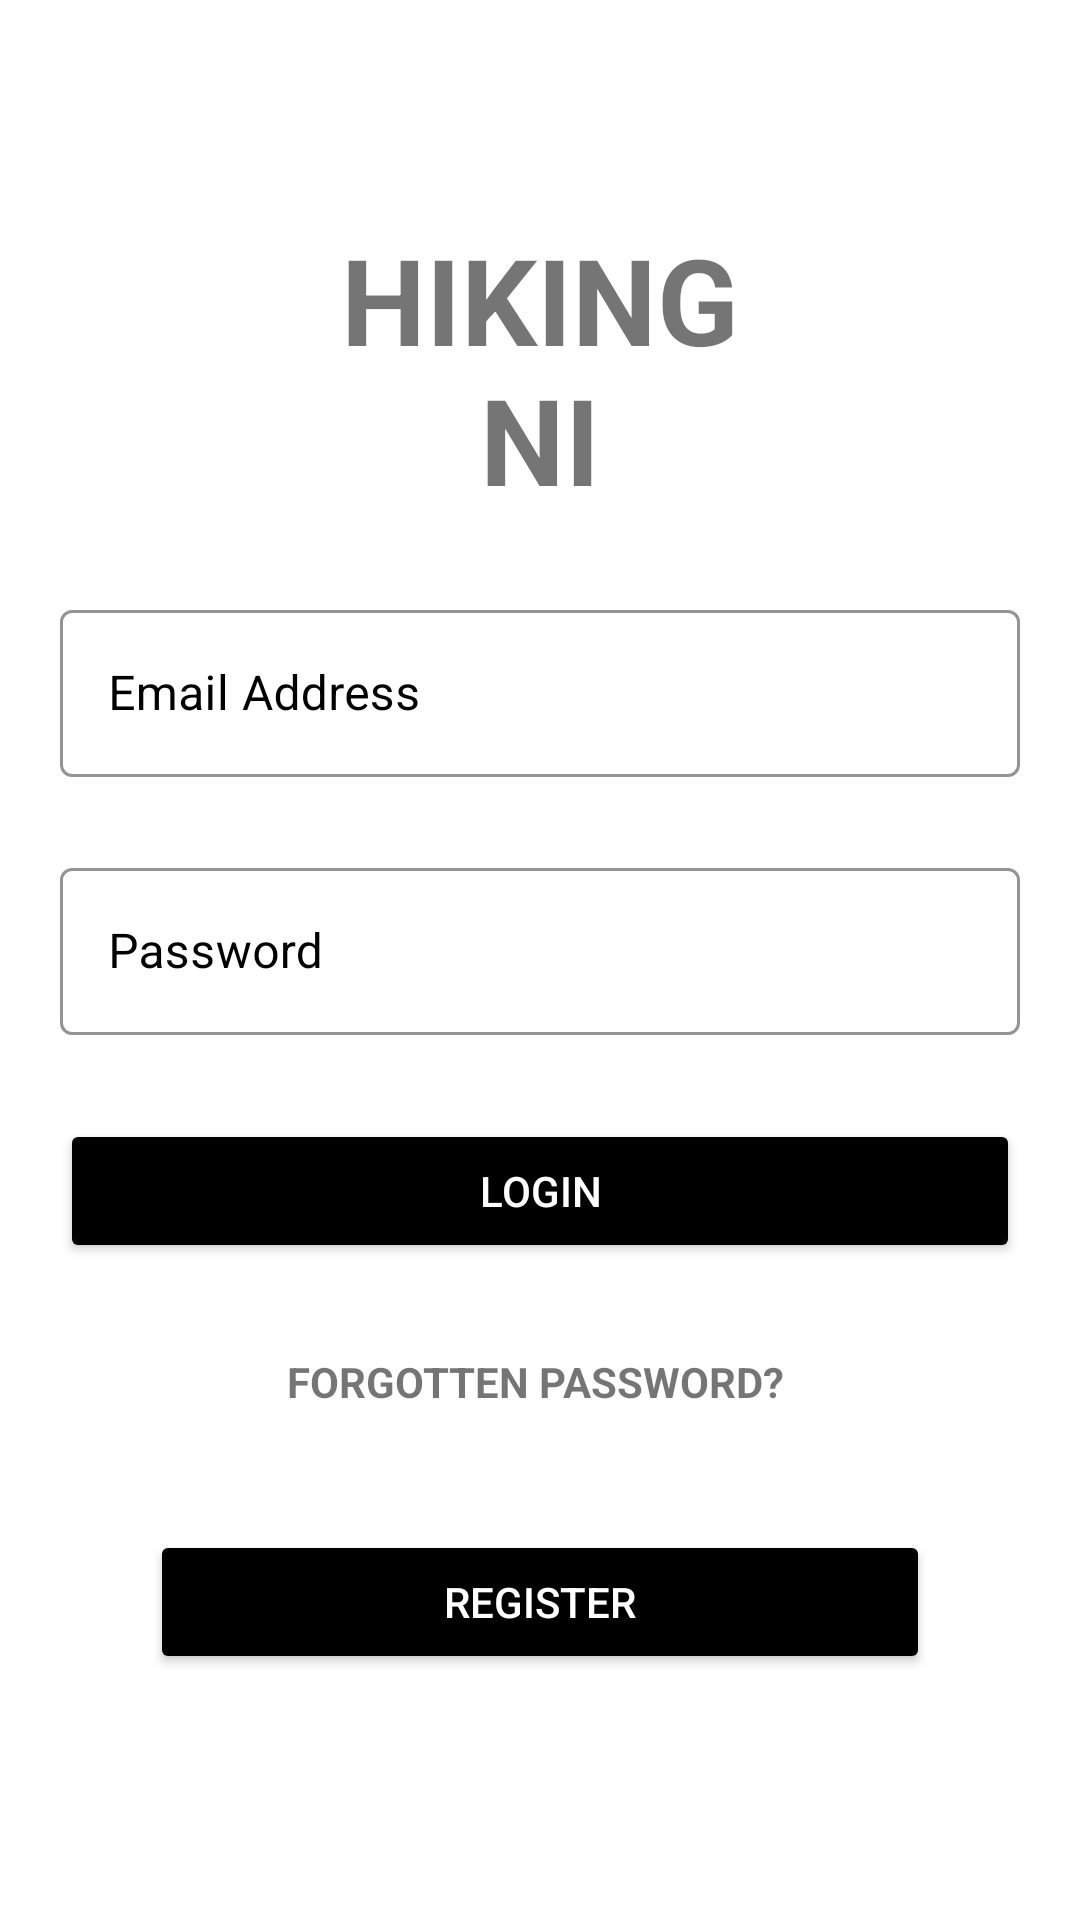

The Android layout XML behind this screen, and the referenced resources:
<!-- AndroidManifest.xml: application theme Theme.HikingApp -->
<!-- res/layout/activity_user_login.xml -->
<?xml version="1.0" encoding="utf-8"?>
<androidx.constraintlayout.widget.ConstraintLayout xmlns:android="http://schemas.android.com/apk/res/android"
    xmlns:app="http://schemas.android.com/apk/res-auto"
    xmlns:tools="http://schemas.android.com/tools"
    android:layout_width="match_parent"
    android:layout_height="match_parent"
    tools:context=".UserLoginActivity">

    <TextView
        android:id="@+id/tv_hikingni_title"
        android:layout_width="0dp"
        android:layout_height="wrap_content"
        android:layout_marginStart="100dp"
        android:layout_marginTop="73dp"
        android:layout_marginEnd="100dp"
        android:text="@string/hiking_ni_title"
        android:textAlignment="center"
        android:textSize="40sp"
        android:textStyle="bold"
        app:layout_constraintEnd_toEndOf="parent"
        app:layout_constraintStart_toStartOf="parent"
        app:layout_constraintTop_toTopOf="parent" />

    <com.google.android.material.textfield.TextInputLayout
        android:id="@+id/outlinedTextField_emaillogin"
        style="@style/Widget.MaterialComponents.TextInputLayout.OutlinedBox"
        android:layout_width="match_parent"
        android:layout_height="wrap_content"
        android:layout_marginStart="20dp"
        android:layout_marginTop="25dp"
        android:layout_marginEnd="20dp"
        android:hint="Email Address"
        android:textColorHint="@color/black"
        app:boxStrokeColor="@color/black"
        app:hintTextColor="@color/black"
        app:layout_constraintEnd_toEndOf="parent"
        app:layout_constraintStart_toStartOf="parent"
        app:layout_constraintTop_toBottomOf="@+id/tv_hikingni_title"
        app:startIconDrawable="@drawable/ic_baseline_email_24">

        <com.google.android.material.textfield.TextInputEditText
            android:id="@+id/email_login"
            android:layout_width="match_parent"
            android:layout_height="wrap_content"
            android:inputType="textEmailAddress" />

    </com.google.android.material.textfield.TextInputLayout>

    <com.google.android.material.textfield.TextInputLayout
        android:id="@+id/outlinedTextField_password"
        style="@style/Widget.MaterialComponents.TextInputLayout.OutlinedBox"
        android:layout_width="match_parent"
        android:layout_height="0dp"
        android:layout_marginStart="20dp"
        android:layout_marginTop="25dp"
        android:layout_marginEnd="20dp"
        android:hint="Password"
        android:textColorHint="@color/black"
        app:boxStrokeColor="@color/black"
        app:hintTextColor="@color/black"
        app:layout_constraintEnd_toEndOf="parent"
        app:layout_constraintHorizontal_bias="1.0"
        app:layout_constraintStart_toStartOf="parent"
        app:layout_constraintTop_toBottomOf="@+id/outlinedTextField_emaillogin"
        app:startIconDrawable="@drawable/ic_baseline_lock_24">

        <com.google.android.material.textfield.TextInputEditText
            android:id="@+id/password_login"
            android:layout_width="match_parent"
            android:layout_height="wrap_content"
            android:inputType="textPassword" />

    </com.google.android.material.textfield.TextInputLayout>

    <Button
        android:id="@+id/btn_loginButton"
        android:layout_width="0dp"
        android:layout_height="wrap_content"
        android:layout_marginStart="20dp"
        android:layout_marginTop="28dp"
        android:layout_marginEnd="20dp"
        android:backgroundTint="@color/black"
        android:text="login"
        android:textColor="@color/white"
        app:layout_constraintEnd_toEndOf="parent"
        app:layout_constraintStart_toStartOf="parent"
        app:layout_constraintTop_toBottomOf="@+id/outlinedTextField_password" />

    <TextView
        android:id="@+id/tv_forgotPassword"
        android:layout_width="wrap_content"
        android:layout_height="wrap_content"
        android:layout_marginStart="175dp"
        android:layout_marginTop="30dp"
        android:layout_marginEnd="178dp"
        android:text="Forgotten Password?"
        android:textAllCaps="true"
        android:textSize="14sp"
        android:textStyle="bold"
        app:layout_constraintEnd_toEndOf="parent"
        app:layout_constraintStart_toStartOf="parent"
        app:layout_constraintTop_toBottomOf="@+id/btn_loginButton" />

    <Button
        android:id="@+id/btn_loginRegister"
        android:layout_width="0dp"
        android:layout_height="wrap_content"
        android:layout_marginStart="50dp"
        android:layout_marginTop="40dp"
        android:layout_marginEnd="50dp"
        android:backgroundTint="@color/black"
        android:text="Register"
        android:textColor="@color/white"
        app:layout_constraintEnd_toEndOf="parent"
        app:layout_constraintHorizontal_bias="1.0"
        app:layout_constraintStart_toStartOf="parent"
        app:layout_constraintTop_toBottomOf="@+id/tv_forgotPassword" />


</androidx.constraintlayout.widget.ConstraintLayout>
<!-- resources referenced by this layout -->
<resources>
  <color name="black">#FF000000</color>
  <color name="white">#FFFFFFFF</color>
  <string name="hiking_ni_title">HIKING NI</string>
  <style name="Theme.HikingApp" parent="Theme.MaterialComponents.DayNight.NoActionBar">
          
          <item name="colorPrimary">@color/purple_500</item>
          <item name="colorPrimaryVariant">@color/black</item>
          <item name="colorOnPrimary">@color/white</item>
          
          <item name="colorSecondary">@color/teal_200</item>
          <item name="colorSecondaryVariant">@color/teal_700</item>
          <item name="colorOnSecondary">@color/black</item>
          
          <item name="android:statusBarColor" tools:targetApi="l">?attr/colorPrimaryVariant</item>
          
      </style>
  <color name="purple_500">#FF6200EE</color>
  <color name="teal_200">#FF03DAC5</color>
  <color name="teal_700">#FF018786</color>
</resources>
